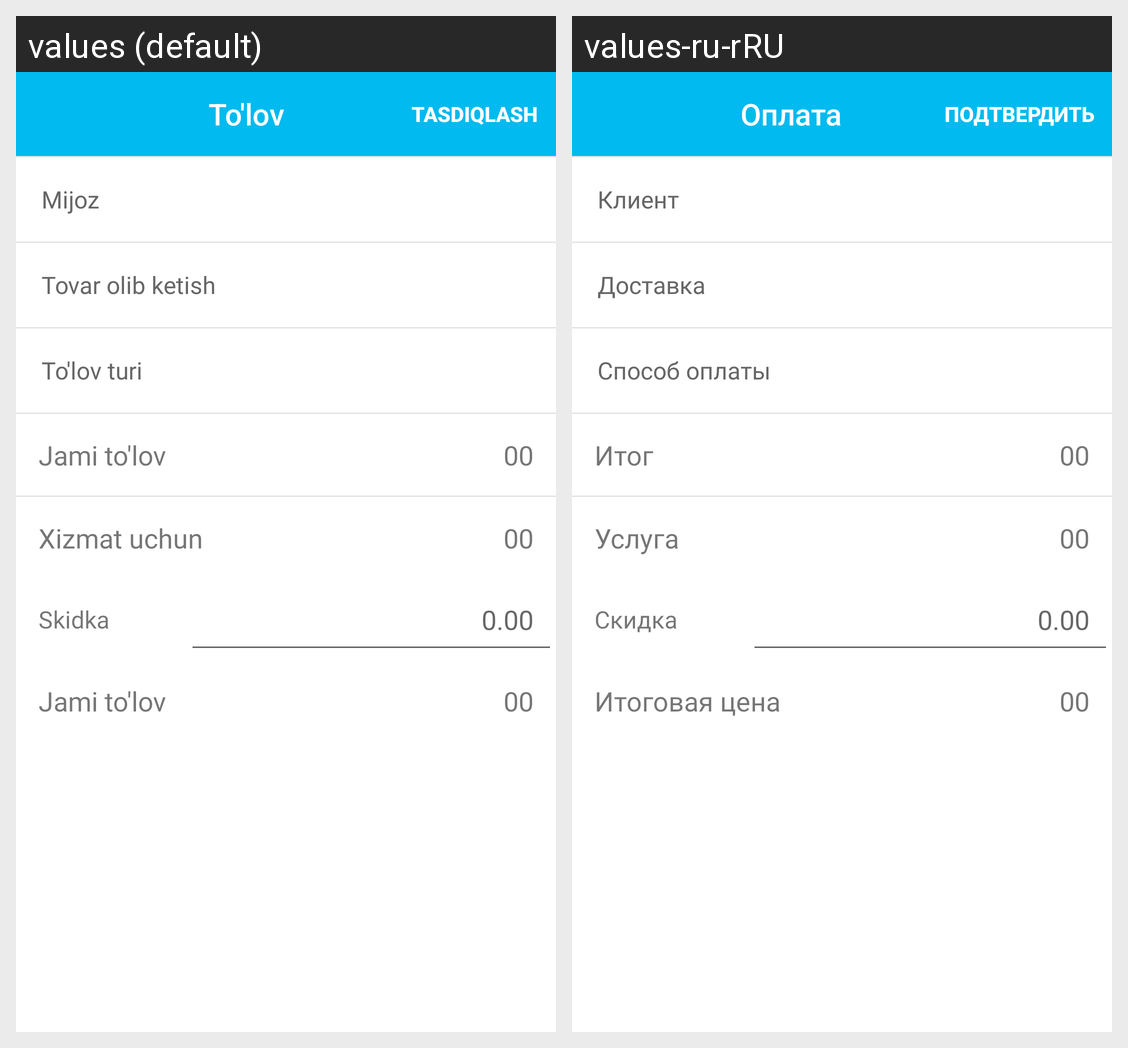

This grid shows one Android layout under two languages. Give, for every string resource on the screen, its name, the default text and each shown locale's text.
Android screen res/layout/dialog_payment.xml rendered under 2 locales, left to right: values (default), values-ru-rRU. Device: Nexus 5 (rendered at 1080×1920; each locale shown at half size, 540×960, under a caption strip naming it); theme AppTheme1.
Strings drawn on this screen, with the default value and each locale's value (text and hints the layout hard-codes, and strings that could not be matched under every locale, appear in the picture but are not listed):

payment
  values: To'lov
  values-ru-rRU: Оплата

submit
  values: TASDIQLASH
  values-ru-rRU: Подтвердить

walk_in_customer
  values: Mijoz 
  values-ru-rRU: Клиент

pick_up
  values: Tovar olib ketish
  values-ru-rRU: Доставка

cash
  values: To'lov turi
  values-ru-rRU: Способ оплаты

sub_total
  values: Jami to'lov
  values-ru-rRU: Итог

zero_zero
  values: 00
  values-ru-rRU: 00

total_tax
  values: Xizmat uchun
  values-ru-rRU: Услуга

discount
  values: Skidka
  values-ru-rRU: Скидка

zero_zero_zero
  values: 0.00
  values-ru-rRU: 0.00

total_price
  values: Jami to'lov
  values-ru-rRU: Итоговая цена
